Photos from the image-classification dataset "Dataset_split" in the GitHub repository springboardmentor0430s/CircuitGuard. Its 6 classes are: mousebite, open circuit, pinhole, short circuit, spur, spurious copper.

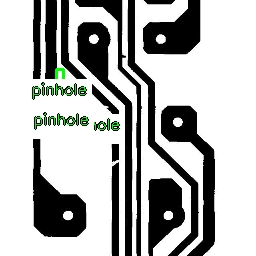
Label: mousebite

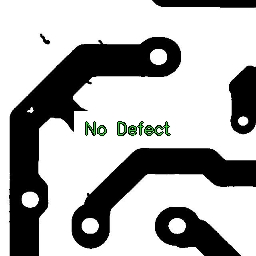
Label: mousebite

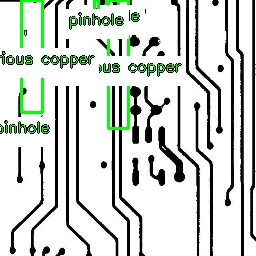
Label: pinhole

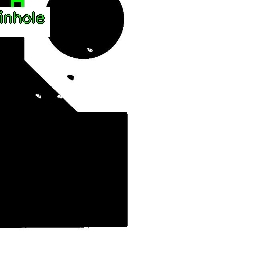
Label: open circuit

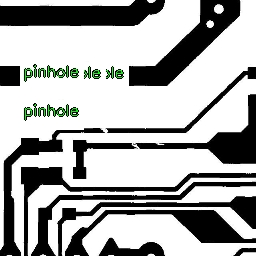
Label: short circuit

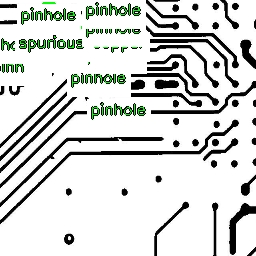
Label: open circuit
